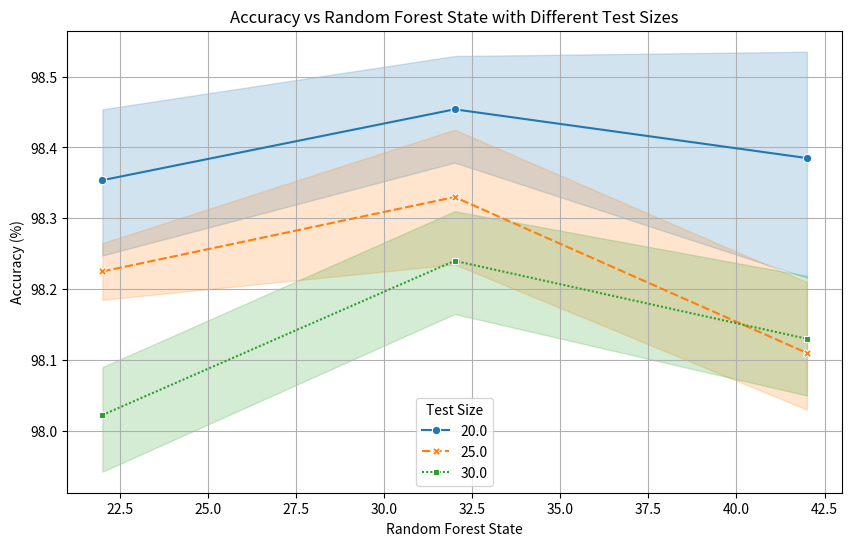
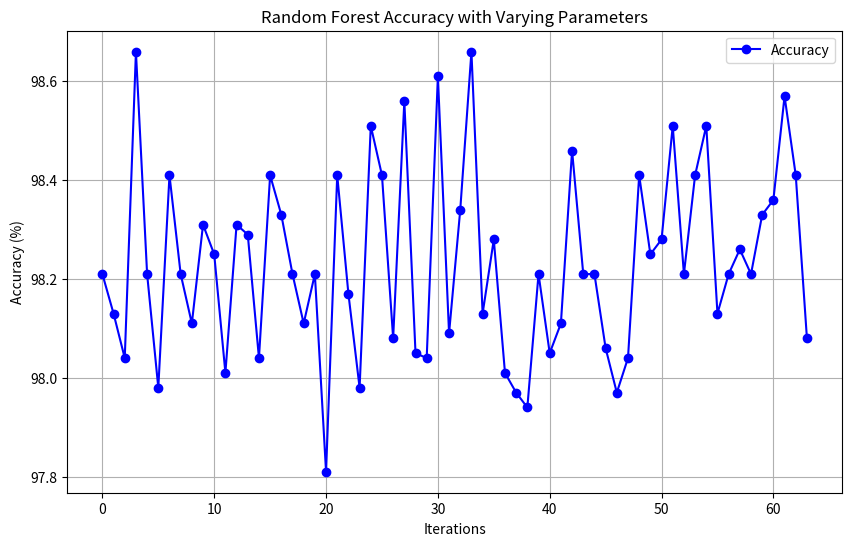
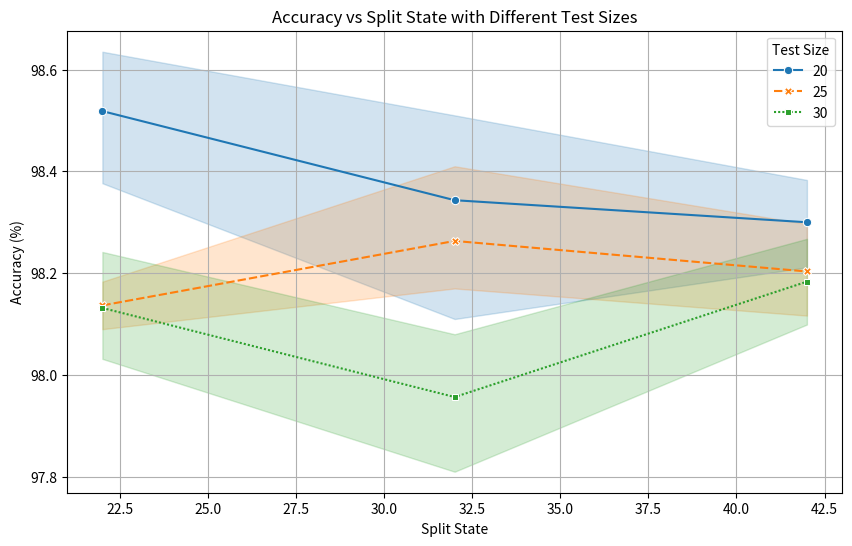

These figures' Python source, in order:
import matplotlib.pyplot as plt
import seaborn as sns
import pandas as pd

# Assuming you have the same dataset as before
data = {
    'Estimators': [50, 50, 50, 100, 100, 100, 200, 200, 200, 50, 50, 50, 100, 100, 100, 200, 200, 200, 
                   50, 50, 50, 100, 100, 100, 200, 200, 200, 50, 50, 50, 100, 100, 100, 200, 200, 200,
                   50, 50, 50, 100, 100, 100, 200, 200, 200, 50, 50, 50, 100, 100, 100, 200, 200, 200,
                   50, 50, 50, 100, 100, 100, 200, 200, 200, 50, 50, 50, 100, 100, 100, 200, 200, 200],
    'Test Size': [20.0, 25.0, 30.0, 20.0, 25.0, 30.0, 20.0, 25.0, 30.0, 20.0, 25.0, 30.0, 20.0, 25.0, 30.0, 20.0, 25.0, 30.0, 
                 20.0, 25.0, 30.0, 20.0, 25.0, 30.0, 20.0, 25.0, 30.0, 20.0, 25.0, 30.0, 20.0, 25.0, 30.0, 20.0, 25.0, 30.0,
                 20.0, 25.0, 30.0, 20.0, 25.0, 30.0, 20.0, 25.0, 30.0, 20.0, 25.0, 30.0, 20.0, 25.0, 30.0, 20.0, 25.0, 30.0,
                 20.0, 25.0, 30.0, 20.0, 25.0, 30.0, 20.0, 25.0, 30.0, 20.0, 25.0, 30.0, 20.0, 25.0, 30.0, 20.0, 25.0, 30.0],
    'Split State': [42]*72,
    'RF State': [22]*24 + [42]*24 + [32]*24,
    'Accuracy': [98.21, 98.13, 98.04, 98.66, 98.21, 97.98, 98.41, 98.21, 98.11, 98.31, 98.25, 98.01, 98.31, 98.29, 98.04, 98.41, 98.33, 98.21, 
                 98.11, 98.21, 97.81, 98.41, 98.17, 97.98, 98.51, 98.41, 98.08, 98.56, 98.05, 98.04, 98.61, 98.09, 98.34, 98.66, 98.13, 98.28,
                 98.01, 97.97, 97.94, 98.21, 98.05, 98.11, 98.46, 98.21, 98.21, 98.06, 97.97, 98.04, 98.41, 98.25, 98.28, 98.51, 98.21, 98.41,
                 98.51, 98.13, 98.21, 98.56, 98.33, 98.28, 98.61, 98.53, 98.34, 98.26, 98.29, 98.08, 98.36, 98.49, 98.11, 98.41, 98.41, 98.21]
}

# Create DataFrame
df = pd.DataFrame(data)

# Plot 2: Accuracy vs RF State
plt.figure(figsize=(10, 6))
sns.lineplot(data=df, x='RF State', y='Accuracy', hue='Test Size', style='Test Size', markers=True, palette='tab10')

plt.title('Accuracy vs Random Forest State with Different Test Sizes')
plt.xlabel('Random Forest State')
plt.ylabel('Accuracy (%)')
plt.grid(True)
plt.legend(title="Test Size")
plt.show()

import matplotlib.pyplot as plt

# Data lists for parameters and accuracy
estimators = [50, 50, 50, 100, 100, 100, 200, 200, 200, 50, 50, 50, 100, 100, 100, 200, 200, 200, 50, 50, 50, 100, 100, 100, 200, 200, 200, 50, 50, 50, 100, 100, 100, 200, 200, 200, 50, 50, 50, 100, 100, 100, 200, 200, 200, 50, 50, 50, 100, 100, 100, 200, 200, 200, 50, 50, 50, 100, 100, 100, 200, 200, 200, 50, 50, 50, 100, 100, 100, 200, 200, 200]
test_size = [20, 25, 30, 20, 25, 30, 20, 25, 30, 20, 25, 30, 20, 25, 30, 20, 25, 30, 20, 25, 30, 20, 25, 30, 20, 25, 30, 20, 25, 30, 20, 25, 30, 20, 25, 30, 20, 25, 30, 20, 25, 30, 20, 25, 30, 20, 25, 30, 20, 25, 30, 20, 25, 30, 20, 25, 30, 20, 25, 30, 20, 25, 30, 20, 25, 30, 20, 25, 30, 20, 25, 30]
split_state = [42, 42, 42, 42, 42, 42, 42, 42, 42, 42, 42, 42, 42, 42, 42, 42, 42, 42, 32, 32, 32, 32, 32, 32, 32, 32, 32, 40, 40, 40, 40, 40, 40, 40, 40, 40, 32, 32, 32, 32, 32, 32, 32, 32, 32, 32, 32, 32, 32, 32, 32, 32, 32, 32, 32, 32, 32, 32, 32, 32, 32, 32, 32, 32, 32, 32, 32, 32, 32, 32, 32]
rf_state = [22, 22, 22, 22, 22, 22, 22, 22, 22, 42, 42, 42, 42, 42, 42, 42, 42, 42, 32, 32, 32, 32, 32, 32, 32, 32, 32, 22, 22, 22, 22, 22, 22, 22, 22, 22, 42, 42, 42, 42, 42, 42, 42, 42, 42, 42, 42, 42, 42, 42, 42, 42, 42, 42, 42, 42, 42, 42, 42, 42, 42, 42, 42, 42, 42, 42, 42, 42, 42, 42]
accuracy = [98.21, 98.13, 98.04, 98.66, 98.21, 97.98, 98.41, 98.21, 98.11, 98.31, 98.25, 98.01, 98.31, 98.29, 98.04, 98.41, 98.33, 98.21, 98.11, 98.21, 97.81, 98.41, 98.17, 97.98, 98.51, 98.41, 98.08, 98.56, 98.05, 98.04, 98.61, 98.09, 98.34, 98.66, 98.13, 98.28, 98.01, 97.97, 97.94, 98.21, 98.05, 98.11, 98.46, 98.21, 98.21, 98.06, 97.97, 98.04, 98.41, 98.25, 98.28, 98.51, 98.21, 98.41, 98.51, 98.13, 98.21, 98.26, 98.21, 98.33, 98.36, 98.57, 98.41, 98.08]

# Plotting the results
plt.figure(figsize=(10, 6))
plt.plot(accuracy, label='Accuracy', marker='o', color='b')

# Adding axis labels and title
plt.title('Random Forest Accuracy with Varying Parameters')
plt.xlabel('Iterations')
plt.ylabel('Accuracy (%)')

# Adding legend
plt.legend()

# Display the plot
plt.grid(True)
plt.show()

import matplotlib.pyplot as plt
import numpy as np
import seaborn as sns  # Add seaborn import

# Your provided data
split_state = [22, 22, 22, 22, 22, 22, 22, 22, 22, 42, 42, 42, 42, 42, 42, 42, 42, 42, 32, 32, 32, 32, 32, 32, 32, 32, 32, 22, 22, 22, 22, 22, 22, 22, 22, 22, 42, 42, 42, 42, 42, 42, 42, 42, 42, 42, 42, 42, 42, 42, 42, 42, 42, 42, 42, 42, 42, 42, 42, 42, 42, 42, 42, 42, 42, 42, 42, 42, 42, 42]
accuracy = [98.21, 98.13, 98.04, 98.66, 98.21, 97.98, 98.41, 98.21, 98.11, 98.31, 98.25, 98.01, 98.31, 98.29, 98.04, 98.41, 98.33, 98.21, 98.11, 98.21, 97.81, 98.41, 98.17, 97.98, 98.51, 98.41, 98.08, 98.56, 98.05, 98.04, 98.61, 98.09, 98.34, 98.66, 98.13, 98.28, 98.01, 97.97, 97.94, 98.21, 98.05, 98.11, 98.46, 98.21, 98.21, 98.06, 97.97, 98.04, 98.41, 98.25, 98.28, 98.51, 98.21, 98.41, 98.51, 98.13, 98.21, 98.26, 98.21, 98.33, 98.36, 98.57, 98.41, 98.08]
test_size = [20, 25, 30, 20, 25, 30, 20, 25, 30, 20, 25, 30, 20, 25, 30, 20, 25, 30, 20, 25, 30, 20, 25, 30, 20, 25, 30, 20, 25, 30, 20, 25, 30, 20, 25, 30, 20, 25, 30, 20, 25, 30, 20, 25, 30, 20, 25, 30, 20, 25, 30, 20, 25, 30, 20, 25, 30, 20, 25, 30, 20, 25, 30, 20, 25, 30, 20, 25, 30]

# Ensure all lists are of the same length
min_length = min(len(split_state), len(accuracy), len(test_size))

# Trim lists to the same length
split_state = split_state[:min_length]
accuracy = accuracy[:min_length]
test_size = test_size[:min_length]

# Create a DataFrame for seaborn to use
import pandas as pd
df = pd.DataFrame({
    'split_state': split_state,
    'accuracy': accuracy,
    'test_size': test_size
})

# Plotting accuracy vs split_state with different colors based on test_size
plt.figure(figsize=(10, 6))
sns.lineplot(x='split_state', y='accuracy', hue='test_size', style='test_size', markers=True, palette='tab10', data=df)

# Adding axis labels and title
plt.title('Accuracy vs Split State with Different Test Sizes')
plt.xlabel('Split State')
plt.ylabel('Accuracy (%)')

# Adding legend
plt.legend(title='Test Size')

# Display the plot
plt.grid(True)
plt.show()
